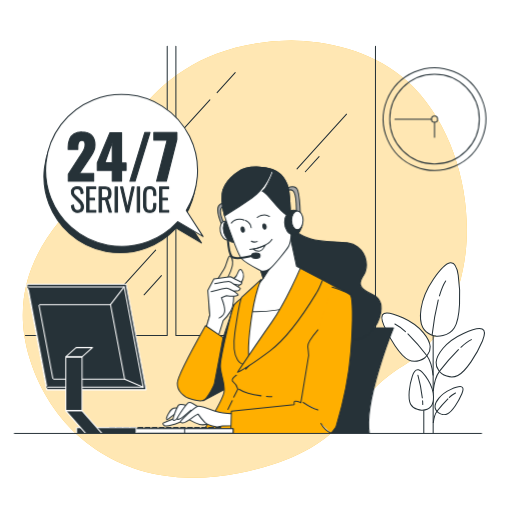
t = 0.00 s
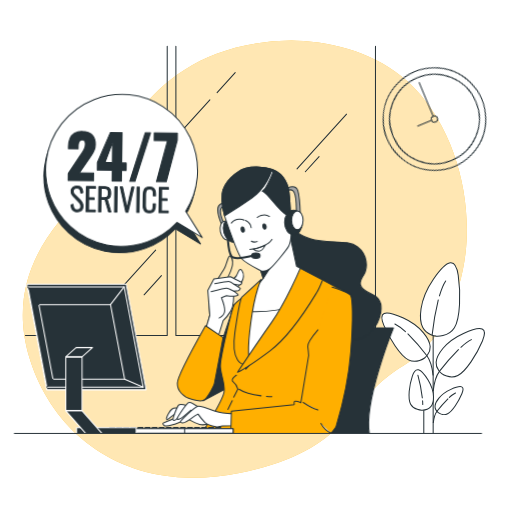
t = 0.28 s
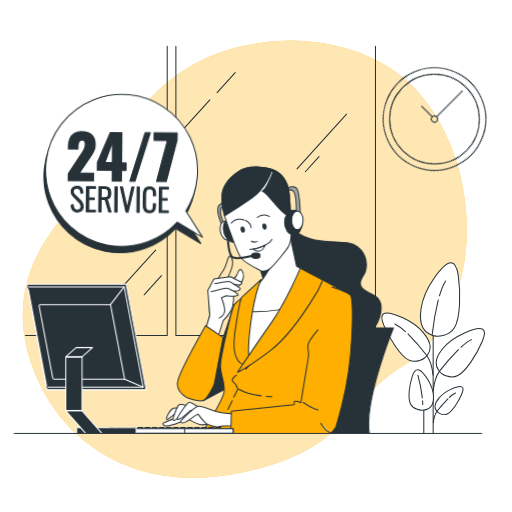
t = 0.56 s
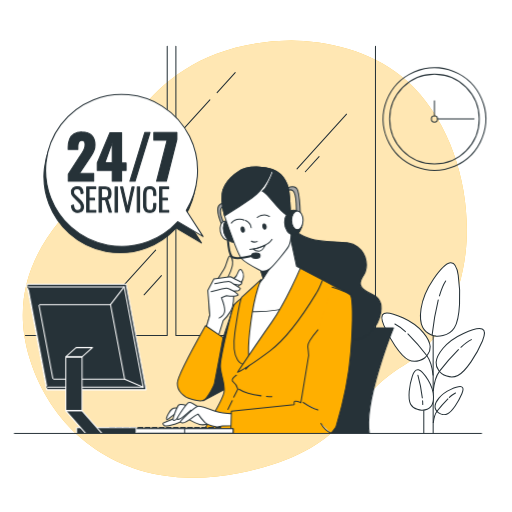
t = 0.75 s
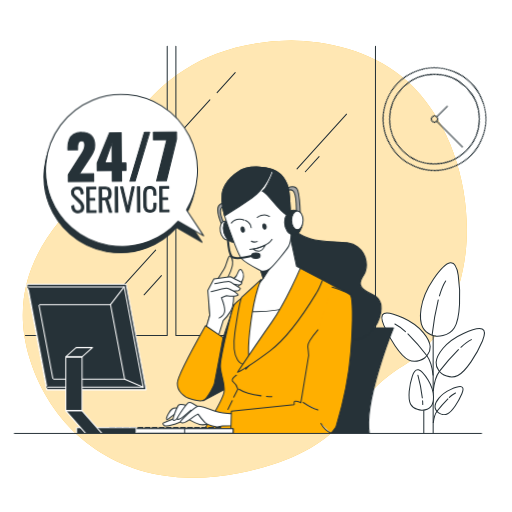
t = 0.94 s
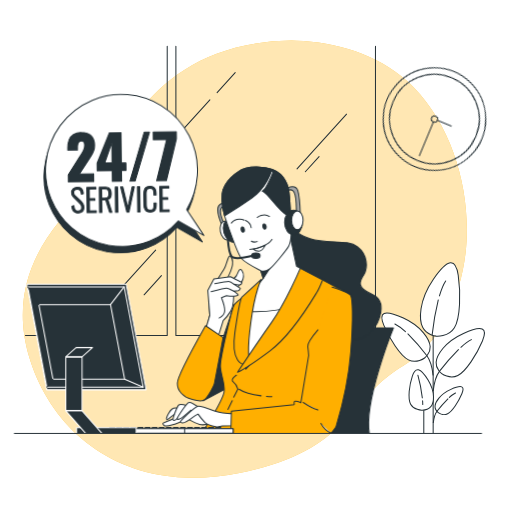
t = 1.22 s

The animated SVG that drew these frames (rendered in a browser with its animation timeline set to each time). Animation: 2 CSS @keyframes rules; one cycle of 1.50 s, repeats indefinitely.

<svg class="animated" id="freepik_stories-service-247" xmlns="http://www.w3.org/2000/svg" viewBox="0 0 500 500" version="1.1" xmlns:xlink="http://www.w3.org/1999/xlink" xmlns:svgjs="http://svgjs.com/svgjs"><style>svg#freepik_stories-service-247:not(.animated) .animable {opacity: 0;}svg#freepik_stories-service-247.animated #freepik--Clock--inject-133 {animation: 1.5s Infinite  linear spin;animation-delay: 0s;}svg#freepik_stories-service-247.animated #freepik--speech-bubble--inject-133 {animation: 1.5s Infinite  linear wind;animation-delay: 0s;}         @keyframes spin {             from {                 transform: rotate(0);               }               to {                 transform: rotate(360deg);               }         }                 @keyframes wind {                0% {                    transform: rotate( 0deg );                }                25% {                    transform: rotate( 1deg );                }                75% {                    transform: rotate( -1deg );                }            }        </style><g id="freepik--background-simple--inject-133" class="animable" style="transform-origin: 239.105px 253.124px;"><path d="M454.58,247.44c-4.79,40.61-23.33,87.81-60.36,109.5C338.28,389.71,343,440.12,233.77,462a224,224,0,0,1-48.41,4.57,185.6,185.6,0,0,1-23.76-1.94C92.2,454.53,45.5,406.29,28.37,348.06,5.82,271.48,50.84,221.34,80.68,191.14S132.38,66.81,239.55,44.42a217.71,217.71,0,0,1,49.76-4.72c38.13.93,79.72,13.45,108.5,39.59,2.16,2,4.26,4,6.31,6.09C444.12,126.44,461.12,192.09,454.58,247.44Z" style="fill: #FFAF00; transform-origin: 239.105px 253.124px;" id="els9flc87tn4" class="animable"></path><g id="eled36ij0yj6l"><path d="M454.58,247.44c-4.79,40.61-23.33,87.81-60.36,109.5C338.28,389.71,343,440.12,233.77,462a224,224,0,0,1-48.41,4.57,185.6,185.6,0,0,1-23.76-1.94C92.2,454.53,45.5,406.29,28.37,348.06,5.82,271.48,50.84,221.34,80.68,191.14S132.38,66.81,239.55,44.42a217.71,217.71,0,0,1,49.76-4.72c38.13.93,79.72,13.45,108.5,39.59,2.16,2,4.26,4,6.31,6.09C444.12,126.44,461.12,192.09,454.58,247.44Z" style="fill: rgb(255, 255, 255); opacity: 0.7; transform-origin: 239.105px 253.124px;" class="animable" id="el9z4ggpuntru"></path></g></g><g id="freepik--Plant--inject-133" class="animable" style="transform-origin: 423.004px 339.606px;"><line x1="423.01" y1="422.6" x2="423.01" y2="309.75" style="fill: none; stroke: rgb(38, 50, 56); stroke-linecap: round; stroke-linejoin: round; transform-origin: 423.01px 366.175px;" id="ellmtm2iu03b" class="animable"></line><line x1="413.86" y1="422.6" x2="413.86" y2="366.64" style="fill: none; stroke: rgb(38, 50, 56); stroke-linecap: round; stroke-linejoin: round; transform-origin: 413.86px 394.62px;" id="el5fud1fekvzo" class="animable"></line><path d="M425.87,328.25s-9.22-1.05-13-8.35-4.14-26.13,10.22-47,21.89-21.09,24.39-4.06,2.14,41.76-3.74,51.13S425.87,328.25,425.87,328.25Z" style="fill: rgb(255, 255, 255); stroke: rgb(38, 50, 56); stroke-linecap: round; stroke-linejoin: round; transform-origin: 429.794px 292.45px;" id="elqjstx9pqb" class="animable"></path><path d="M429.14,288.94c1.7-5.8,3.73-11,6.09-14.56" style="fill: none; stroke: rgb(38, 50, 56); stroke-linecap: round; stroke-linejoin: round; transform-origin: 432.185px 281.66px;" id="el9vgfcp31nc5" class="animable"></path><path d="M422,327a268.53,268.53,0,0,1,6-34.08" style="fill: none; stroke: rgb(38, 50, 56); stroke-linecap: round; stroke-linejoin: round; transform-origin: 425px 309.96px;" id="elmewxdarcb3k" class="animable"></path><path d="M431.36,364.88s-5.92-4.59-5.44-11.19,8.08-19.75,26.69-28.09,23.92-5.38,18.52,7.4-16,29.69-24,33.69S431.36,364.88,431.36,364.88Z" style="fill: rgb(255, 255, 255); stroke: rgb(38, 50, 56); stroke-linecap: round; stroke-linejoin: round; transform-origin: 449.512px 344.501px;" id="eltxti38r5ovj" class="animable"></path><path d="M450.07,339.14c3.6-3.28,7.18-6,10.29-7.48" style="fill: none; stroke: rgb(38, 50, 56); stroke-linecap: round; stroke-linejoin: round; transform-origin: 455.215px 335.4px;" id="elwducojl234s" class="animable"></path><path d="M447.68,341.4a216.16,216.16,0,0,0-18.42,21s-4.77,6.42-6.18,19.17" style="fill: none; stroke: rgb(38, 50, 56); stroke-linecap: round; stroke-linejoin: round; transform-origin: 435.38px 361.485px;" id="elrcn0gof3at" class="animable"></path><path d="M428,403s-3.43-2.66-3.15-6.48,4.68-11.44,15.47-16.28,13.85-3.11,10.72,4.3-9.27,17.2-13.89,19.51S428,403,428,403Z" style="fill: rgb(255, 255, 255); stroke: rgb(38, 50, 56); stroke-linecap: round; stroke-linejoin: round; transform-origin: 438.518px 391.19px;" id="elk5ng1ehjkj" class="animable"></path><path d="M438.81,388.13a26,26,0,0,1,6-4.33" style="fill: none; stroke: rgb(38, 50, 56); stroke-linecap: round; stroke-linejoin: round; transform-origin: 441.81px 385.965px;" id="elta1xnvazkyq" class="animable"></path><path d="M437.43,389.44a125.29,125.29,0,0,0-10.67,12.15s-2.77,3.72-3.59,11.11" style="fill: none; stroke: rgb(38, 50, 56); stroke-linecap: round; stroke-linejoin: round; transform-origin: 430.3px 401.07px;" id="ele54nut97cdf" class="animable"></path><path d="M414.65,349.62s5.91-4.59,5.44-11.19-8.08-19.75-26.7-28.09-23.91-5.38-18.51,7.4,16,29.69,24,33.69S414.65,349.62,414.65,349.62Z" style="fill: rgb(255, 255, 255); stroke: rgb(38, 50, 56); stroke-linecap: round; stroke-linejoin: round; transform-origin: 396.496px 329.241px;" id="elggbgk5iiv9" class="animable"></path><path d="M395.94,323.88a45.39,45.39,0,0,0-10.3-7.48" style="fill: none; stroke: rgb(38, 50, 56); stroke-linecap: round; stroke-linejoin: round; transform-origin: 390.79px 320.14px;" id="elky1hia2iz8e" class="animable"></path><path d="M398.33,326.14a216.64,216.64,0,0,1,18.41,21s4.77,6.42,6.19,19.17" style="fill: none; stroke: rgb(38, 50, 56); stroke-linecap: round; stroke-linejoin: round; transform-origin: 410.63px 346.225px;" id="elqp9rzmxszw" class="animable"></path><path d="M411.74,400.59s6,.19,9-3.42,4.8-13.69-2.7-26S405.75,358,402.75,367,398,389.19,401,394.7,411.74,400.59,411.74,400.59Z" style="fill: rgb(255, 255, 255); stroke: rgb(38, 50, 56); stroke-linecap: round; stroke-linejoin: round; transform-origin: 411.389px 380.787px;" id="eljhqi2psswn" class="animable"></path><path d="M412.68,391.41c.09,1.23.15,2.46.18,3.68" style="fill: none; stroke: rgb(38, 50, 56); stroke-linecap: round; stroke-linejoin: round; transform-origin: 412.77px 393.25px;" id="el44qtnokkitf" class="animable"></path><path d="M408.08,366.41a140,140,0,0,1,4.34,22.13" style="fill: none; stroke: rgb(38, 50, 56); stroke-linecap: round; stroke-linejoin: round; transform-origin: 410.25px 377.475px;" id="el6rnda2vrdrq" class="animable"></path></g><g id="freepik--Window--inject-133" class="animable" style="transform-origin: 195.78px 186.45px;"><polyline points="24.89 327.7 163.3 327.7 163.3 45.2" style="fill: none; stroke: rgb(38, 50, 56); stroke-linecap: round; stroke-linejoin: round; transform-origin: 94.095px 186.45px;" id="elxfg1glv8gy" class="animable"></polyline><polyline points="310.18 327.7 171.77 327.7 171.77 45.2" style="fill: none; stroke: rgb(38, 50, 56); stroke-linecap: round; stroke-linejoin: round; transform-origin: 240.975px 186.45px;" id="eln6292frb2yp" class="animable"></polyline><polyline points="228.26 327.7 366.67 327.7 366.67 45.2" style="fill: none; stroke: rgb(38, 50, 56); stroke-linecap: round; stroke-linejoin: round; transform-origin: 297.465px 186.45px;" id="elb99kep86da" class="animable"></polyline><line x1="338.43" y1="111.53" x2="290.05" y2="164.99" style="fill: none; stroke: rgb(38, 50, 56); stroke-linecap: round; stroke-linejoin: round; transform-origin: 314.24px 138.26px;" id="elgmhnxlcw7h4" class="animable"></line><line x1="311.59" y1="152.89" x2="298.17" y2="167.72" style="fill: none; stroke: rgb(38, 50, 56); stroke-linecap: round; stroke-linejoin: round; transform-origin: 304.88px 160.305px;" id="elquvtn2wp25n" class="animable"></line><line x1="204.96" y1="97.49" x2="178.83" y2="126.36" style="fill: none; stroke: rgb(38, 50, 56); stroke-linecap: round; stroke-linejoin: round; transform-origin: 191.895px 111.925px;" id="el6v6tpud1hxv" class="animable"></line><line x1="212.02" y1="90.46" x2="229.68" y2="70.95" style="fill: none; stroke: rgb(38, 50, 56); stroke-linecap: round; stroke-linejoin: round; transform-origin: 220.85px 80.705px;" id="elc37xil79rnt" class="animable"></line><line x1="157.65" y1="269.17" x2="140.7" y2="287.9" style="fill: none; stroke: rgb(38, 50, 56); stroke-linecap: round; stroke-linejoin: round; transform-origin: 149.175px 278.535px;" id="elcxq1cfrm6k" class="animable"></line><line x1="152" y1="244.2" x2="120.57" y2="278.93" style="fill: none; stroke: rgb(38, 50, 56); stroke-linecap: round; stroke-linejoin: round; transform-origin: 136.285px 261.565px;" id="eli0ayct1zly" class="animable"></line></g><g id="freepik--Clock--inject-133" class="animable" style="transform-origin: 424.3px 116.3px;"><g id="el1q3lxx5aw2z"><circle cx="424.3" cy="116.3" r="50.1" style="fill: none; stroke: rgb(38, 50, 56); stroke-linecap: round; stroke-linejoin: round; transform-origin: 424.3px 116.3px; transform: rotate(-68.21deg);" class="animable" id="el1va20icbmoh"></circle></g><circle cx="424.3" cy="116.3" r="43.73" style="fill: none; stroke: rgb(38, 50, 56); stroke-linecap: round; stroke-linejoin: round; transform-origin: 424.3px 116.3px;" id="el005dq7mr8zfrd" class="animable"></circle><circle cx="424.3" cy="116.3" r="2.99" style="fill: none; stroke: rgb(38, 50, 56); stroke-linecap: round; stroke-linejoin: round; transform-origin: 424.3px 116.3px;" id="elx3pmc7ug6g" class="animable"></circle><line x1="424.3" y1="119.29" x2="424.3" y2="133.98" style="fill: none; stroke: rgb(38, 50, 56); stroke-linecap: round; stroke-linejoin: round; transform-origin: 424.3px 126.635px;" id="el153wo0rb8ay" class="animable"></line><line x1="421.31" y1="116.3" x2="385.65" y2="116.3" style="fill: none; stroke: rgb(38, 50, 56); stroke-linecap: round; stroke-linejoin: round; transform-origin: 403.48px 116.3px;" id="eld7qzrkjl16b" class="animable"></line></g><g id="freepik--speech-bubble--inject-133" class="animable" style="transform-origin: 120.618px 169.534px;"><path d="M196.77,237.22l-16.48-25.58a74.25,74.25,0,1,0-8.41,11.11Z" style="fill: rgb(38, 50, 56); stroke: rgb(38, 50, 56); stroke-linecap: round; stroke-linejoin: round; transform-origin: 119.833px 172.579px;" id="el06s0z2zyg2oh" class="animable"></path><path d="M198.34,231l-16.49-25.58a74.19,74.19,0,1,0-8.4,11.11Z" style="fill: rgb(255, 255, 255); stroke: rgb(38, 50, 56); stroke-linecap: round; stroke-linejoin: round; transform-origin: 121.441px 166.429px;" id="ellvi0gti3r6s" class="animable"></path><path d="M66.64,177v-6.93L78,152.61c.86-1.29,1.67-2.55,2.44-3.76a22.23,22.23,0,0,0,1.88-3.7,10.68,10.68,0,0,0,.73-3.94,4.73,4.73,0,0,0-.82-3.05,2.75,2.75,0,0,0-2.23-1,3.37,3.37,0,0,0-2.47.88,4.59,4.59,0,0,0-1.2,2.35,15.08,15.08,0,0,0-.33,3.29V146H66.52v-2.52A19.89,19.89,0,0,1,67.87,136a11,11,0,0,1,4.29-5.23,13.9,13.9,0,0,1,7.69-1.91q6.41,0,9.66,3.32t3.26,9.25a15.29,15.29,0,0,1-.91,5.35,24.36,24.36,0,0,1-2.41,4.78c-1,1.55-2.06,3.16-3.2,4.85l-8.69,13H91.48V177Z" style="fill: rgb(38, 50, 56); stroke: rgb(38, 50, 56); stroke-linecap: round; stroke-linejoin: round; transform-origin: 79.6445px 152.923px;" id="elq5zdjqs76q9" class="animable"></path><path d="M109.57,177V166.35H94.94v-7.22l12.4-29.66h11.39v29.6h4.4v7.28h-4.4V177Zm-7.17-18h7.17V139.28Z" style="fill: rgb(38, 50, 56); stroke: rgb(38, 50, 56); stroke-linecap: round; stroke-linejoin: round; transform-origin: 109.035px 153.235px;" id="el627k66wbm7u" class="animable"></path><path d="M126.78,177l14.56-47.57h5.17L131.89,177Z" style="fill: rgb(38, 50, 56); stroke: rgb(38, 50, 56); stroke-linecap: round; stroke-linejoin: round; transform-origin: 136.645px 153.215px;" id="elzt1eifmf449" class="animable"></path><path d="M152.85,177l10.34-40.11h-13v-7.46h22.55v6.75L162.43,177Z" style="fill: rgb(38, 50, 56); stroke: rgb(38, 50, 56); stroke-linecap: round; stroke-linejoin: round; transform-origin: 161.465px 153.215px;" id="elbpjqp02xdiq" class="animable"></path><path d="M75.88,207.48a6.18,6.18,0,0,1-3.33-.83,5.19,5.19,0,0,1-2-2.34,10.53,10.53,0,0,1-.82-3.52l2-.6a13.52,13.52,0,0,0,.55,2.75,4,4,0,0,0,1.25,1.94,3.48,3.48,0,0,0,2.34.72,3.63,3.63,0,0,0,2.55-.85,3.55,3.55,0,0,0,.91-2.71,5,5,0,0,0-.8-2.81,15.1,15.1,0,0,0-2.21-2.51L72,192.56a8,8,0,0,1-1.71-2.33,6.31,6.31,0,0,1-.54-2.63,5,5,0,0,1,1.52-3.92,5.82,5.82,0,0,1,4-1.37,7.75,7.75,0,0,1,2.35.34,4.35,4.35,0,0,1,1.8,1.08,5.25,5.25,0,0,1,1.17,1.93,12.28,12.28,0,0,1,.58,2.88l-2,.52a11.05,11.05,0,0,0-.5-2.66,3.31,3.31,0,0,0-1.19-1.68,3.72,3.72,0,0,0-2.23-.58,3.79,3.79,0,0,0-2.49.79,3,3,0,0,0-1,2.46,4.29,4.29,0,0,0,.38,1.82A6.36,6.36,0,0,0,73.6,191l4.34,4.1a15.61,15.61,0,0,1,2.53,3,6.93,6.93,0,0,1,1.06,3.77,6.13,6.13,0,0,1-.72,3.1,4.5,4.5,0,0,1-2,1.87A6.69,6.69,0,0,1,75.88,207.48Z" style="fill: rgb(38, 50, 56); stroke: rgb(38, 50, 56); stroke-linecap: round; stroke-linejoin: round; transform-origin: 75.6318px 194.895px;" id="elt4pwmc9hfoe" class="animable"></path><path d="M84.6,207.18V182.56h8.9v1.79H86.94v9.24h5.35v1.7H86.94v10.15h6.63v1.74Z" style="fill: rgb(38, 50, 56); stroke: rgb(38, 50, 56); stroke-linecap: round; stroke-linejoin: round; transform-origin: 89.085px 194.87px;" id="ellel6sls4gmh" class="animable"></path><path d="M96.73,207.18V182.56h5.56a7.5,7.5,0,0,1,3.63.74,4.27,4.27,0,0,1,1.9,2.16,8.75,8.75,0,0,1,.58,3.36,10.25,10.25,0,0,1-.31,2.58,4.93,4.93,0,0,1-1,2.07,3.52,3.52,0,0,1-2.07,1.12l3.77,12.59h-2.25l-3.61-12.1H99v12.1ZM99,193.38h3.13a4.6,4.6,0,0,0,2.4-.52,2.8,2.8,0,0,0,1.21-1.52,7.29,7.29,0,0,0,.37-2.52,5.94,5.94,0,0,0-.79-3.41c-.53-.75-1.57-1.12-3.13-1.12H99Z" style="fill: rgb(38, 50, 56); stroke: rgb(38, 50, 56); stroke-linecap: round; stroke-linejoin: round; transform-origin: 102.76px 194.866px;" id="elbgkthd97v9" class="animable"></path><path d="M112.35,207.18V182.56h2.31v24.62Z" style="fill: rgb(38, 50, 56); stroke: rgb(38, 50, 56); stroke-linecap: round; stroke-linejoin: round; transform-origin: 113.505px 194.87px;" id="elrqeae7r7sk" class="animable"></path><path d="M123.38,207.18l-5.77-24.62h2.22L124.48,203l4.37-20.39H131l-5.56,24.62Z" style="fill: rgb(38, 50, 56); stroke: rgb(38, 50, 56); stroke-linecap: round; stroke-linejoin: round; transform-origin: 124.305px 194.895px;" id="el4yfjk8hjepm" class="animable"></path><path d="M134,207.18V182.56h2.31v24.62Z" style="fill: rgb(38, 50, 56); stroke: rgb(38, 50, 56); stroke-linecap: round; stroke-linejoin: round; transform-origin: 135.155px 194.87px;" id="eltp41ld16nt" class="animable"></path><path d="M146.36,207.48a6.2,6.2,0,0,1-3.84-1,5.23,5.23,0,0,1-1.87-2.78,13.49,13.49,0,0,1-.52-3.88V190a13.86,13.86,0,0,1,.53-4,5.06,5.06,0,0,1,1.9-2.7,6.45,6.45,0,0,1,3.8-1,6.22,6.22,0,0,1,3.48.85,4.75,4.75,0,0,1,1.81,2.42,11.48,11.48,0,0,1,.55,3.72v1.49H150v-1.42a13,13,0,0,0-.26-2.77,3,3,0,0,0-1.05-1.79,3.65,3.65,0,0,0-2.34-.64,3.9,3.9,0,0,0-2.48.68,3.43,3.43,0,0,0-1.12,1.93,13.07,13.07,0,0,0-.29,2.89v10.49a11.34,11.34,0,0,0,.35,3A3.23,3.23,0,0,0,144,205a4,4,0,0,0,2.34.61,3.59,3.59,0,0,0,2.34-.67,3.24,3.24,0,0,0,1.05-1.87,13.65,13.65,0,0,0,.26-2.81v-1.61h2.19v1.46a13.2,13.2,0,0,1-.51,3.83,4.78,4.78,0,0,1-1.76,2.59A5.93,5.93,0,0,1,146.36,207.48Z" style="fill: rgb(38, 50, 56); stroke: rgb(38, 50, 56); stroke-linecap: round; stroke-linejoin: round; transform-origin: 146.165px 194.893px;" id="elm36sfno8e6c" class="animable"></path><path d="M155.78,207.18V182.56h8.91v1.79h-6.57v9.24h5.35v1.7h-5.35v10.15h6.63v1.74Z" style="fill: rgb(38, 50, 56); stroke: rgb(38, 50, 56); stroke-linecap: round; stroke-linejoin: round; transform-origin: 160.265px 194.87px;" id="el07ufxhuap6xh" class="animable"></path></g><g id="freepik--Character--inject-133" class="animable" style="transform-origin: 271.63px 293.213px;"><path d="M330.68,320.17h53.57s-29,71.31-23.53,103.16H306.43S316.56,341.89,330.68,320.17Z" style="fill: rgb(38, 50, 56); stroke: rgb(38, 50, 56); stroke-linecap: round; stroke-linejoin: round; transform-origin: 345.34px 371.75px;" id="elglbhi0q8u1" class="animable"></path><path d="M284.33,217.81s.53,9.65,18.5,15.28,36.21,0,46.4,8,9.92,20.38,6.43,26.55-9.12,12.33,7.51,19.57,6.7,28.43-.27,36.21-19,11.53-32.45,8.85-29.23-35.13-46.39-52.3-19.26-48.84-8.31-57.92S284.33,217.81,284.33,217.81Z" style="fill: rgb(38, 50, 56); stroke: rgb(38, 50, 56); stroke-linecap: round; stroke-linejoin: round; transform-origin: 320.634px 274.826px;" id="el3wxvayjeb1a" class="animable"></path><path d="M281.57,183.1s7.4-3.23,9.3,3,2.46,23.35,2.46,23.35l-4-.95s.95-19.36-3.42-22.4-7.78,3.8-7.78,3.8Z" style="fill: rgb(166, 166, 166); stroke: rgb(38, 50, 56); stroke-linecap: round; stroke-linejoin: round; transform-origin: 285.73px 195.856px;" id="eltvrftfs617i" class="animable"></path><path d="M198.5,391.38l25.28-13.52s-1.75-26.53-1.5-27.53,6.58-52.91,6.58-52.91l-17.34,51.41Z" style="fill: rgb(38, 50, 56); stroke: rgb(38, 50, 56); stroke-linecap: round; stroke-linejoin: round; transform-origin: 213.68px 344.4px;" id="elaon7y73xj4" class="animable"></path><path d="M310.26,270.76s25,13.62,28.36,15S340,304.51,340,315.86s-17,107.2-17,107.2H197.1s21.27-32.61,21.84-41.12-3.12-15.32-3.69-23.54,11.63-58.43,13.61-61,10.5-9.07,10.5-9.07L269.42,262l13.9-3.12Z" style="fill: #FFAF00; stroke: rgb(38, 50, 56); stroke-linecap: round; stroke-linejoin: round; transform-origin: 268.84px 340.97px;" id="elsp1bon39r3k" class="animable"></path><line x1="226.82" y1="391.16" x2="222.62" y2="399.8" style="fill: none; stroke: rgb(38, 50, 56); stroke-linecap: round; stroke-linejoin: round; transform-origin: 224.72px 395.48px;" id="elal042zn3yl5" class="animable"></line><path d="M230.85,366.34s-6.24,4.25-3.12,6.52,4.54,7.09,4.54,7.09l-4,7.79" style="fill: none; stroke: rgb(38, 50, 56); stroke-linecap: round; stroke-linejoin: round; transform-origin: 229.563px 377.04px;" id="elkded8yccbd" class="animable"></path><path d="M260.24,387c1.69.13,3.47.23,5.33.28" style="fill: none; stroke: rgb(38, 50, 56); stroke-linecap: round; stroke-linejoin: round; transform-origin: 262.905px 387.14px;" id="elm02nni87n0r" class="animable"></path><path d="M233.39,380s6.79,4.54,21.58,6.48" style="fill: none; stroke: rgb(38, 50, 56); stroke-linecap: round; stroke-linejoin: round; transform-origin: 244.18px 383.24px;" id="el7blvrmjc9qq" class="animable"></path><path d="M216.47,198.66a6.77,6.77,0,0,0-3.79,6.45c0,4.94,4,14.61,4,14.61l2.28-.75s-4.17-10.06-3.6-13.67a5.82,5.82,0,0,1,4-4.55l-.76-2.47Z" style="fill: rgb(166, 166, 166); stroke: rgb(38, 50, 56); stroke-linecap: round; stroke-linejoin: round; transform-origin: 216.015px 209px;" id="elhwjz4rh6ldr" class="animable"></path><path d="M226.24,224.07c1,5-.71,9.51-3.75,10.1s-6.28-3-7.24-8,.71-9.52,3.75-10.1S225.28,219.08,226.24,224.07Z" style="fill: rgb(255, 255, 255); stroke: rgb(38, 50, 56); stroke-linecap: round; stroke-linejoin: round; transform-origin: 220.753px 225.121px;" id="el4qeq6b84wwu" class="animable"></path><path d="M235.47,222.46c1.89,6.38-.32,12.67-4.94,14s-9.9-2.69-11.8-9.07.32-12.67,4.94-14S233.58,216.08,235.47,222.46Z" style="fill: rgb(38, 50, 56); stroke: rgb(38, 50, 56); stroke-linecap: round; stroke-linejoin: round; transform-origin: 227.098px 224.925px;" id="elxk53pnwr5n" class="animable"></path><path d="M252.6,257.24l4.49,14.6-14.76,18.6-2.46,14.37s-2.45,41-1.05,47.32,1.4,8.06,1.4,8.06,30.5-35.4,45.57-57.13S304.36,268,304.36,268L289.64,260l-7-32.6Z" style="fill: rgb(255, 255, 255); stroke: rgb(38, 50, 56); stroke-linecap: round; stroke-linejoin: round; transform-origin: 271.374px 293.795px;" id="el6kck95j6zno" class="animable"></path><polygon points="275.88 243.11 257.09 271.84 251.85 254.93 275.88 243.11" style="fill: rgb(38, 50, 56); stroke: rgb(38, 50, 56); stroke-linecap: round; stroke-linejoin: round; transform-origin: 263.865px 257.475px;" id="elv69io2wgqjo" class="animable"></polygon><path d="M240,304l-.14.81s-2.45,41-1.05,47.32,1.4,8.06,1.4,8.06,30.5-35.4,45.57-57.13c1.18-1.7,2.28-3.35,3.33-4.95C270.24,304.57,251,304.68,240,304Z" style="fill: rgb(255, 255, 255); stroke: rgb(38, 50, 56); stroke-linecap: round; stroke-linejoin: round; transform-origin: 263.744px 329.15px;" id="eldmk7zeo33x7" class="animable"></path><path d="M232.61,167.73s-14.05,8.54-15.57,21.44,3.8,26.76,5.89,32.26,9.3,26.95,13.09,31.13,16.13,10.43,18.22,11.57,5.88.76,9.11-1.52,16.51-18.4,18.6-22.2,2.46-12.15,2.46-12.15-.38-16.7-1.13-27.51-.19-21.26-9.11-30.37S241.34,161.08,232.61,167.73Z" style="fill: rgb(255, 255, 255); stroke: rgb(38, 50, 56); stroke-linecap: round; stroke-linejoin: round; transform-origin: 250.59px 213.925px;" id="elbafzhusc494" class="animable"></path><path d="M283.28,200.75c-.76-10.82-.19-21.26-9.11-30.37s-32.83-9.3-41.56-2.65c0,0-14.05,8.54-15.57,21.44-.88,7.5.55,15.3,2.3,21.62,3.23-2,14.13-8.68,26.36-17.25,14.61-10.25,19.36-26.19,19.36-26.19s1.7-.95,1.33,1.14-6.08,14.42-8.16,16.32l-2.09,1.89s1.71-.38,9.49,8.92,12.14,13.1,14.42,14.24a12.4,12.4,0,0,0,3.77.73C283.67,207.18,283.49,203.74,283.28,200.75Z" style="fill: rgb(38, 50, 56); stroke: rgb(38, 50, 56); stroke-linecap: round; stroke-linejoin: round; transform-origin: 250.296px 186.943px;" id="elhe4yauz16u" class="animable"></path><path d="M259.91,220.87c.24,1.39-.27,2.65-1.15,2.8s-1.78-.85-2-2.24.27-2.65,1.15-2.81S259.66,219.48,259.91,220.87Z" style="fill: rgb(38, 50, 56); stroke: rgb(38, 50, 56); stroke-linecap: round; stroke-linejoin: round; transform-origin: 258.338px 221.144px;" id="el2avg6o7x5b2" class="animable"></path><path d="M238.65,223.9c.25,1.4-.26,2.65-1.14,2.81s-1.79-.85-2-2.25.26-2.64,1.14-2.8S238.41,222.51,238.65,223.9Z" style="fill: rgb(38, 50, 56); stroke: rgb(38, 50, 56); stroke-linecap: round; stroke-linejoin: round; transform-origin: 237.087px 224.185px;" id="elv94ul02qdvc" class="animable"></path><path d="M251.2,212.32s6.27-4.93,12-.95" style="fill: none; stroke: rgb(38, 50, 56); stroke-linecap: round; stroke-linejoin: round; transform-origin: 257.2px 211.069px;" id="elvg0uboxvyz" class="animable"></path><path d="M238.49,215s-7.4-3.61-12.53,2.85" style="fill: none; stroke: rgb(38, 50, 56); stroke-linecap: round; stroke-linejoin: round; transform-origin: 232.225px 215.922px;" id="elyxv8utzhes" class="animable"></path><path d="M239.82,215.17s5.12,2.47,5.5,7.21" style="fill: none; stroke: rgb(38, 50, 56); stroke-linecap: round; stroke-linejoin: round; transform-origin: 242.57px 218.775px;" id="elpccnxc5bsck" class="animable"></path><path d="M245.51,235.48s2.09,1.51,5.69.38" style="fill: none; stroke: rgb(38, 50, 56); stroke-linecap: round; stroke-linejoin: round; transform-origin: 248.355px 235.88px;" id="elrfvniu1v6a" class="animable"></path><path d="M244,243.45a34.63,34.63,0,0,0,12.34-2.85c6.64-2.85,9.3-6.83,9.3-6.83" style="fill: none; stroke: rgb(38, 50, 56); stroke-linecap: round; stroke-linejoin: round; transform-origin: 254.82px 238.61px;" id="el3udajji63bw" class="animable"></path><path d="M247.22,243.26a8.29,8.29,0,0,0,5.5,2.08c3.42,0,6.45-6.07,6.45-6.07S250.44,243.07,247.22,243.26Z" style="fill: none; stroke: rgb(38, 50, 56); stroke-linecap: round; stroke-linejoin: round; transform-origin: 253.195px 242.305px;" id="elof8vpmno5o" class="animable"></path><ellipse cx="286.69" cy="217.16" rx="8.73" ry="12.05" style="fill: rgb(38, 50, 56); stroke: rgb(38, 50, 56); stroke-linecap: round; stroke-linejoin: round; transform-origin: 286.69px 217.16px;" id="el64ejhrtfjkn" class="animable"></ellipse><ellipse cx="290.39" cy="215.08" rx="5.6" ry="9.2" style="fill: rgb(255, 255, 255); stroke: rgb(38, 50, 56); stroke-linecap: round; stroke-linejoin: round; transform-origin: 290.39px 215.08px;" id="elo52hdmdeayr" class="animable"></ellipse><path d="M222.49,230s.06,19.72,5.18,21.43,19.17-1.71,19.17-1.71" style="fill: none; stroke: rgb(38, 50, 56); stroke-linecap: round; stroke-linejoin: round; stroke-width: 2px; transform-origin: 234.665px 240.954px;" id="ely311h02emd" class="animable"></path><path d="M254.05,249.64c0,1.52-1.87,2.75-4.18,2.75s-4.17-1.23-4.17-2.75,1.87-2.75,4.17-2.75S254.05,248.12,254.05,249.64Z" style="fill: rgb(38, 50, 56); stroke: rgb(38, 50, 56); stroke-linecap: round; stroke-linejoin: round; transform-origin: 249.875px 249.64px;" id="elcwu09fkys5q" class="animable"></path><path d="M255.24,272.75s-6,10.49-10.21,41.69-1.42,37.43-1.42,37.43l-6,3.69s-12.47-1.42-8.22-30.91S236,290.33,236,290.33Z" style="fill: #FFAF00; stroke: rgb(38, 50, 56); stroke-linecap: round; stroke-linejoin: round; transform-origin: 241.873px 314.155px;" id="el0iuja7taei8q" class="animable"></path><path d="M293.24,262s-13.61,32.33-27.79,52.47S232,363.5,232,363.5s10.21-4.82,31.77-21,43.39-53.32,45.66-57,5.67-12.19,5.67-12.19Z" style="fill: #FFAF00; stroke: rgb(38, 50, 56); stroke-linecap: round; stroke-linejoin: round; transform-origin: 273.55px 312.75px;" id="el50iorli33hq" class="animable"></path><path d="M175.43,405.64A70.61,70.61,0,0,1,165,410.86c-6.38,2.61-7,2.15-4.93,4.35s12.76-1.74,15.66-2.9,8.41-2.9,8.41-2.9,6.67,3.77,10.73,4.93,9-.58,9-.58.29-4.64-3.19-7.25-11-8.7-13.63-8.41S175.43,405.64,175.43,405.64Z" style="fill: rgb(255, 255, 255); stroke: rgb(38, 50, 56); stroke-linecap: round; stroke-linejoin: round; transform-origin: 181.443px 406.978px;" id="elg2jgj7cwati" class="animable"></path><path d="M173.69,398.68s-3.48-.87-5.8.87-4.93,7.25-5.22,8.7.29,2.32,2.61.29,6.38-4.93,6.38-4.93l3.48-1.16Z" style="fill: rgb(255, 255, 255); stroke: rgb(38, 50, 56); stroke-linecap: round; stroke-linejoin: round; transform-origin: 168.871px 404.099px;" id="el0vtjdqblnfu" class="animable"></path><path d="M182.68,396.07s-7-2.32-8.41-.29-6.38,13.63-4.93,14.5,3.48-.87,6.09-4.64,4.06-5.8,4.06-5.8l3.48-.58Z" style="fill: rgb(255, 255, 255); stroke: rgb(38, 50, 56); stroke-linecap: round; stroke-linejoin: round; transform-origin: 176.024px 402.724px;" id="elu0njy65tvy" class="animable"></path><path d="M195.11,398.67s-9.07-7.09-11.34-5.39-9.64,12.76-10.49,15,3.12,1.14,6.23-1.7,6.81-6,6.81-6l7.09,3.69Z" style="fill: rgb(255, 255, 255); stroke: rgb(38, 50, 56); stroke-linecap: round; stroke-linejoin: round; transform-origin: 184.137px 401.246px;" id="el0qz904u6m09l" class="animable"></path><path d="M227.73,404.06s-11.91-.57-16.73-2.27-14.47-5.39-17.3-5.11-13.62,10.78-15.89,13.05-2,2.88.23,3.16,7.71-3.44,10.27-5.43a28,28,0,0,1,5.1-3.12,63.7,63.7,0,0,0,6.81,8.23c2.83,2.55,9.64,4.53,12.19,4.25a40,40,0,0,0,4.82-.85l9.65-.28Z" style="fill: rgb(255, 255, 255); stroke: rgb(38, 50, 56); stroke-linecap: round; stroke-linejoin: round; transform-origin: 201.981px 406.756px;" id="elaysfsrjgqg" class="animable"></path><path d="M310.54,322.09s-10.49,12.19-9.92,16.45.85,8.5.85,8.5l-7.66,46.23s-6.52-3.12-6.52-.57v2.56L226,401.5l-.57,21.55,97.56.28s4.82-5.38,5.39-7.37,11.34-36.3,14.18-72.32,1.42-52.18,0-55-18.15-8.22-18.15-8.22" style="fill: #FFAF00; stroke: rgb(38, 50, 56); stroke-linecap: round; stroke-linejoin: round; transform-origin: 284.815px 351.875px;" id="elheekh1jz6j" class="animable"></path><path d="M296.08,393s9.07,5.95,14.46,7.37" style="fill: rgb(255, 255, 255); stroke: rgb(38, 50, 56); stroke-linecap: round; stroke-linejoin: round; transform-origin: 303.31px 396.685px;" id="elbkcxhdcwabj" class="animable"></path><path d="M211,335.47,218,313a48.44,48.44,0,0,0,7.4-9.29c3-5.07,3-14.58,2.53-16.27s6.13-9.29,8-12,2.95-7.61.42-11.2-3.8,2.33-5.49,5.07-7.61,5.49-7.61,5.49L217,279.88s-10.35,9.08-11,10.35-1.9,5.28-1.9,5.28l.85,12.25-5.49,21.33Z" style="fill: rgb(255, 255, 255); stroke: rgb(38, 50, 56); stroke-linecap: round; stroke-linejoin: round; transform-origin: 218.648px 299.293px;" id="eliqsnwjbvi3a" class="animable"></path><path d="M212.73,272.49s5.07-8,6.55-10.56,3.8-12.67,5.28-12,3,4,2.54,8.45-5.71,14.57-5.71,14.57Z" style="fill: none; stroke: rgb(38, 50, 56); stroke-linecap: round; stroke-linejoin: round; transform-origin: 219.957px 261.424px;" id="el7fdilw6j525" class="animable"></path><path d="M200.48,322.76l4.44-15L203,283.68l5.91-11.4,16.26-2.11s9.93,5.28,10.78,5.28,0,2.32-1.9,2.74-5.5-.63-5.5-.63l6.13,4s-.42,1.9-1.9,2.32a21.8,21.8,0,0,1-4.44.43s5.28,3.38,4,4a9.23,9.23,0,0,1-4,.84h-4l-3.17-.42-4.86,1.9s3.38,8.66,3.17,12.89-5.49,7-5.49,7" style="fill: rgb(255, 255, 255); stroke: rgb(38, 50, 56); stroke-linecap: round; stroke-linejoin: round; transform-origin: 218.38px 296.465px;" id="elyg4dz4evx3r" class="animable"></path><path d="M228.57,277.56s-3.38-2.75-5.28-2.75-13.51,2.11-13.51,2.11" style="fill: none; stroke: rgb(38, 50, 56); stroke-linecap: round; stroke-linejoin: round; transform-origin: 219.175px 276.185px;" id="elafxgexgl9nl" class="animable"></path><path d="M228.36,284.32s-5.49-3-7.18-3-15,3.38-15,3.38" style="fill: none; stroke: rgb(38, 50, 56); stroke-linecap: round; stroke-linejoin: round; transform-origin: 217.27px 283.01px;" id="elz3eg6dkm23d" class="animable"></path><path d="M200.75,318.05,217.9,329.6s-7.64,41-8.39,44.51-6.25,12.76-9,15.52-6,2.25-13.51.25-14-8-13.77-15.77S200.75,318.05,200.75,318.05Z" style="fill: #FFAF00; stroke: rgb(38, 50, 56); stroke-linecap: round; stroke-linejoin: round; transform-origin: 195.562px 354.796px;" id="elid3vuboz29b" class="animable"></path></g><g id="freepik--Device--inject-133" class="animable animator-active" style="transform-origin: 126.97px 350.395px;"><rect x="107.13" y="417.42" width="4.98" height="1.53" style="fill: rgb(255, 255, 255); stroke: rgb(38, 50, 56); stroke-linecap: round; stroke-linejoin: round; transform-origin: 109.62px 418.185px;" id="el92v9n0uttfh" class="animable"></rect><rect x="114.03" y="417.42" width="4.98" height="1.53" style="fill: rgb(255, 255, 255); stroke: rgb(38, 50, 56); stroke-linecap: round; stroke-linejoin: round; transform-origin: 116.52px 418.185px;" id="elxomdcwvu9u" class="animable"></rect><rect x="120.93" y="417.42" width="4.98" height="1.53" style="fill: rgb(255, 255, 255); stroke: rgb(38, 50, 56); stroke-linecap: round; stroke-linejoin: round; transform-origin: 123.42px 418.185px;" id="el59wxwulj8cu" class="animable"></rect><rect x="127.84" y="417.42" width="4.98" height="1.53" style="fill: rgb(255, 255, 255); stroke: rgb(38, 50, 56); stroke-linecap: round; stroke-linejoin: round; transform-origin: 130.33px 418.185px;" id="el9yh4pct2ind" class="animable"></rect><rect x="134.74" y="417.42" width="4.98" height="1.53" style="fill: rgb(255, 255, 255); stroke: rgb(38, 50, 56); stroke-linecap: round; stroke-linejoin: round; transform-origin: 137.23px 418.185px;" id="elsm5m50yoxpb" class="animable"></rect><rect x="141.64" y="417.42" width="4.98" height="1.53" style="fill: rgb(255, 255, 255); stroke: rgb(38, 50, 56); stroke-linecap: round; stroke-linejoin: round; transform-origin: 144.13px 418.185px;" id="elf4yrrsb97z" class="animable"></rect><rect x="148.54" y="417.42" width="4.98" height="1.53" style="fill: rgb(255, 255, 255); stroke: rgb(38, 50, 56); stroke-linecap: round; stroke-linejoin: round; transform-origin: 151.03px 418.185px;" id="el61uxcylim1o" class="animable"></rect><rect x="155.44" y="417.42" width="4.98" height="1.53" style="fill: rgb(255, 255, 255); stroke: rgb(38, 50, 56); stroke-linecap: round; stroke-linejoin: round; transform-origin: 157.93px 418.185px;" id="elefbtqw81gj7" class="animable"></rect><rect x="162.34" y="417.42" width="4.98" height="1.53" style="fill: rgb(255, 255, 255); stroke: rgb(38, 50, 56); stroke-linecap: round; stroke-linejoin: round; transform-origin: 164.83px 418.185px;" id="el5ldv94nlzu" class="animable"></rect><rect x="169.24" y="417.42" width="4.98" height="1.53" style="fill: rgb(255, 255, 255); stroke: rgb(38, 50, 56); stroke-linecap: round; stroke-linejoin: round; transform-origin: 171.73px 418.185px;" id="elknr9qj00es" class="animable"></rect><rect x="176.15" y="417.42" width="4.98" height="1.53" style="fill: rgb(255, 255, 255); stroke: rgb(38, 50, 56); stroke-linecap: round; stroke-linejoin: round; transform-origin: 178.64px 418.185px;" id="el3fde2l2q36q" class="animable"></rect><rect x="183.05" y="417.42" width="4.98" height="1.53" style="fill: rgb(255, 255, 255); stroke: rgb(38, 50, 56); stroke-linecap: round; stroke-linejoin: round; transform-origin: 185.54px 418.185px;" id="elgqmxw1qs64" class="animable"></rect><rect x="189.95" y="417.42" width="4.98" height="1.53" style="fill: rgb(255, 255, 255); stroke: rgb(38, 50, 56); stroke-linecap: round; stroke-linejoin: round; transform-origin: 192.44px 418.185px;" id="eluf44pbgz7b" class="animable"></rect><rect x="196.85" y="417.42" width="4.98" height="1.53" style="fill: rgb(255, 255, 255); stroke: rgb(38, 50, 56); stroke-linecap: round; stroke-linejoin: round; transform-origin: 199.34px 418.185px;" id="elm4ibpvt6xa" class="animable"></rect><rect x="203.75" y="417.42" width="4.98" height="1.53" style="fill: rgb(255, 255, 255); stroke: rgb(38, 50, 56); stroke-linecap: round; stroke-linejoin: round; transform-origin: 206.24px 418.185px;" id="elbez9ctgxdlc" class="animable"></rect><rect x="210.65" y="417.42" width="4.98" height="1.53" style="fill: rgb(255, 255, 255); stroke: rgb(38, 50, 56); stroke-linecap: round; stroke-linejoin: round; transform-origin: 213.14px 418.185px;" id="elu0yvi3x4d2f" class="animable"></rect><rect x="104.27" y="418.63" width="123.39" height="4.34" style="fill: rgb(255, 255, 255); stroke: rgb(38, 50, 56); stroke-linecap: round; stroke-linejoin: round; transform-origin: 165.965px 420.8px;" id="el6n9e2h132t" class="animable"></rect><rect x="180.35" y="418.63" width="47.3" height="4.34" style="fill: rgb(255, 255, 255); stroke: rgb(38, 50, 56); stroke-linecap: round; stroke-linejoin: round; transform-origin: 204px 420.8px;" id="ela1ylu56ge1" class="animable"></rect><polygon points="142.77 380.62 45.76 380.62 26.28 277.46 123.29 277.46 142.77 380.62" style="fill: rgb(38, 50, 56); stroke: rgb(255, 255, 255); stroke-linecap: round; stroke-linejoin: round; transform-origin: 84.525px 329.04px;" id="eludrzccgq36" class="animable"></polygon><polygon points="139.82 378.01 45.71 378.01 27.22 280.07 121.32 280.07 139.82 378.01" style="fill: rgb(38, 50, 56); stroke: rgb(255, 255, 255); stroke-linecap: round; stroke-linejoin: round; transform-origin: 83.52px 329.04px;" id="elncn8n1y1tzf" class="animable"></polygon><polygon points="121.7 370.21 51.73 370.21 37.98 297.4 107.95 297.4 121.7 370.21" style="fill: rgb(38, 50, 56); stroke: rgb(255, 255, 255); stroke-linecap: round; stroke-linejoin: round; transform-origin: 79.84px 333.805px;" id="eljtpx1yoived" class="animable"></polygon><line x1="37.98" y1="297.4" x2="27.22" y2="280.07" style="fill: none; stroke: rgb(38, 50, 56); stroke-linecap: round; stroke-linejoin: round; transform-origin: 32.6px 288.735px;" id="elnirb1i0je6" class="animable"></line><line x1="107.95" y1="297.4" x2="121.32" y2="280.07" style="fill: rgb(38, 50, 56); stroke: rgb(255, 255, 255); stroke-linecap: round; stroke-linejoin: round; transform-origin: 114.635px 288.735px;" id="el1ogt7m524ebi" class="animable"></line><line x1="121.7" y1="370.21" x2="139.82" y2="378.01" style="fill: rgb(38, 50, 56); stroke: rgb(255, 255, 255); stroke-linecap: round; stroke-linejoin: round; transform-origin: 130.76px 374.11px;" id="elghyiz6am90p" class="animable"></line><line x1="51.73" y1="370.21" x2="45.71" y2="378.01" style="fill: rgb(255, 255, 255); stroke: rgb(38, 50, 56); stroke-linecap: round; stroke-linejoin: round; transform-origin: 48.72px 374.11px;" id="el1g4ohoola9h" class="animable"></line><polygon points="80.18 348.4 64.25 348.4 74.39 339.36 90.32 339.36 80.18 348.4" style="fill: rgb(38, 50, 56); stroke: rgb(255, 255, 255); stroke-linecap: round; stroke-linejoin: round; transform-origin: 77.285px 343.88px;" id="el6ne0zh3ay49" class="animable"></polygon><rect x="74.75" y="417.54" width="58.28" height="5.79" style="fill: rgb(38, 50, 56); stroke: rgb(255, 255, 255); stroke-linecap: round; stroke-linejoin: round; transform-origin: 103.89px 420.435px;" id="elqncnmp8fkys" class="animable"></rect><polygon points="99.73 423.33 83.8 423.33 64.25 401.12 80.18 401.12 99.73 423.33" style="fill: rgb(38, 50, 56); stroke: rgb(255, 255, 255); stroke-linecap: round; stroke-linejoin: round; transform-origin: 81.99px 412.225px;" id="el4yj4i3rjtis" class="animable"></polygon><rect x="64.25" y="348.77" width="15.93" height="52.12" style="fill: rgb(38, 50, 56); stroke: rgb(255, 255, 255); stroke-linecap: round; stroke-linejoin: round; transform-origin: 72.215px 374.83px;" id="elghf0lkb7peg" class="animable"></rect></g><g id="freepik--Table--inject-133" class="animable" style="transform-origin: 242.165px 418.375px;"><path d="M313.41,413.42a23.67,23.67,0,0,0,9.93,9.64" style="fill: rgb(255, 255, 255); stroke: rgb(38, 50, 56); stroke-linecap: round; stroke-linejoin: round; transform-origin: 318.375px 418.24px;" id="elzqmbtjsgtj" class="animable"></path><line x1="14.06" y1="423.33" x2="470.27" y2="423.33" style="fill: none; stroke: rgb(38, 50, 56); stroke-linecap: round; stroke-linejoin: round; transform-origin: 242.165px 423.33px;" id="elsg4pnhdbss" class="animable"></line></g><defs>     <filter id="active" height="200%">         <feMorphology in="SourceAlpha" result="DILATED" operator="dilate" radius="2"></feMorphology>                <feFlood flood-color="#32DFEC" flood-opacity="1" result="PINK"></feFlood>        <feComposite in="PINK" in2="DILATED" operator="in" result="OUTLINE"></feComposite>        <feMerge>            <feMergeNode in="OUTLINE"></feMergeNode>            <feMergeNode in="SourceGraphic"></feMergeNode>        </feMerge>    </filter>    <filter id="hover" height="200%">        <feMorphology in="SourceAlpha" result="DILATED" operator="dilate" radius="2"></feMorphology>                <feFlood flood-color="#ff0000" flood-opacity="0.5" result="PINK"></feFlood>        <feComposite in="PINK" in2="DILATED" operator="in" result="OUTLINE"></feComposite>        <feMerge>            <feMergeNode in="OUTLINE"></feMergeNode>            <feMergeNode in="SourceGraphic"></feMergeNode>        </feMerge>            <feColorMatrix type="matrix" values="0   0   0   0   0                0   1   0   0   0                0   0   0   0   0                0   0   0   1   0 "></feColorMatrix>    </filter></defs></svg>